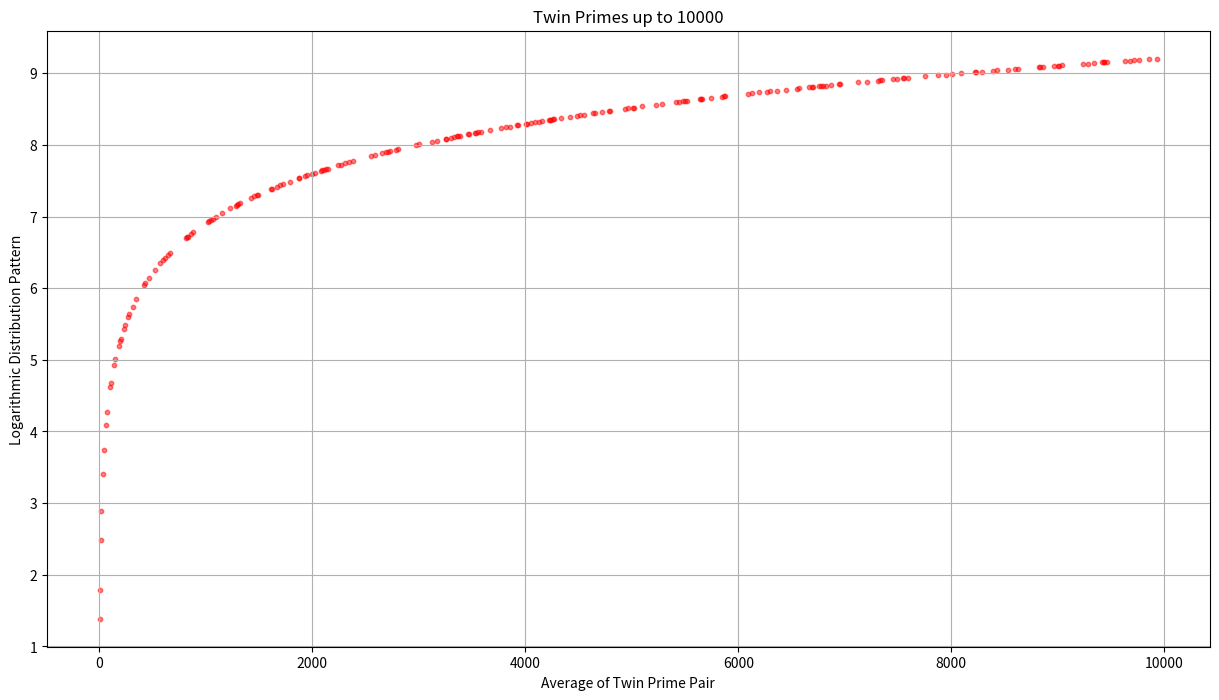

The matplotlib source for this figure:
import matplotlib.pyplot as plt
import numpy as np

def is_prime(n):
    """Check if a number is prime."""
    if n <= 1:
        return False
    for i in range(2, int(n**0.5) + 1):
        if n % i == 0:
            return False
    return True

def plot_twin_primes(limit):
    """Plot twin primes up to a specified limit."""
    primes = [n for n in range(2, limit) if is_prime(n)]
    twin_primes = [(p, p+2) for p in primes if is_prime(p+2)]

    # Prepare data for plotting
    x_coords = []
    y_coords = []

    for tp in twin_primes:
        # Use the average of the twin prime pair for the x-coordinate
        avg_x = (tp[0] + tp[1]) / 2
        x_coords.append(avg_x)
        y_coords.append(np.log(avg_x))  # Use logarithmic scale for y-axis

    # Plotting
    plt.figure(figsize=(15, 8))
    plt.scatter(x_coords, y_coords, color='red', alpha=0.5, s=10)  # Reduced point size and added transparency

    plt.title("Twin Primes up to " + str(limit))
    plt.xlabel("Average of Twin Prime Pair")
    plt.ylabel("Logarithmic Distribution Pattern")
    plt.grid(True)
    plt.show()

# Visualize twin primes up to 10000
plot_twin_primes(10000)

